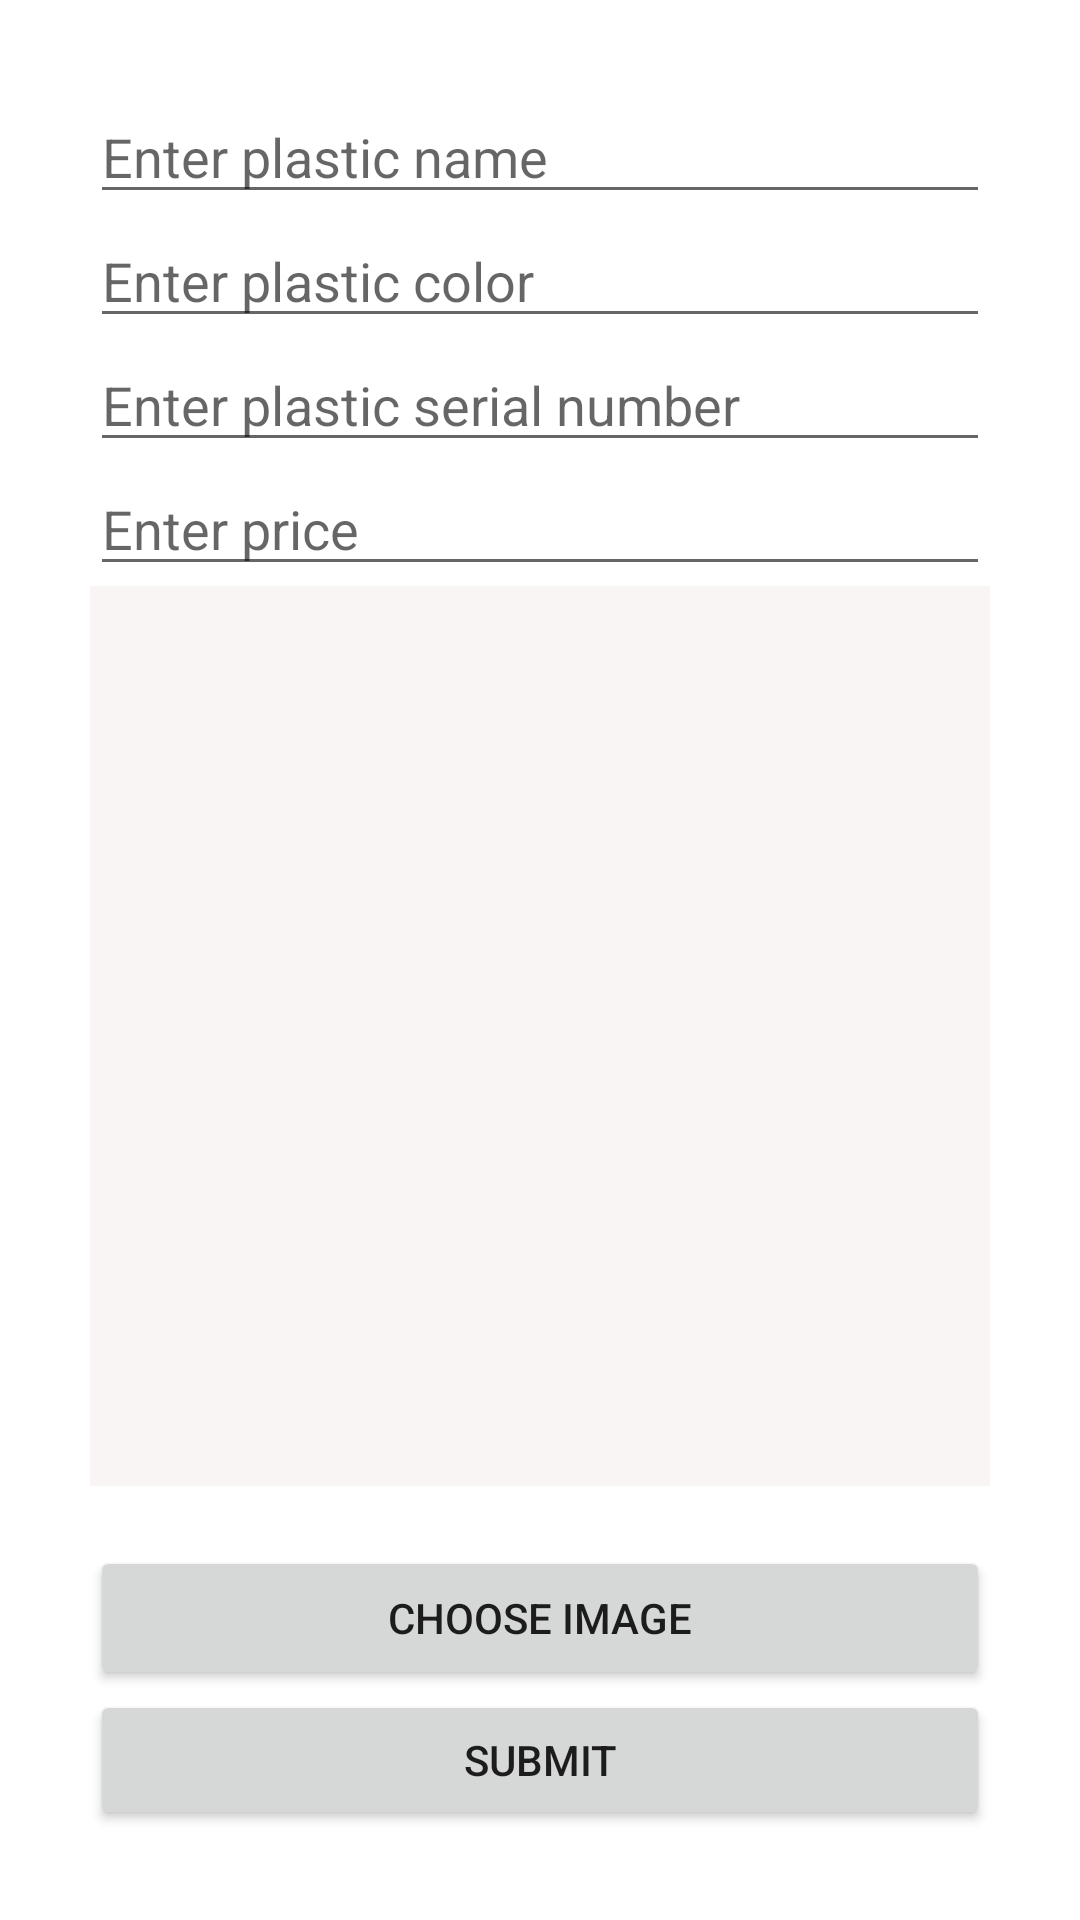

Layout XML and referenced resources for this Android screen:
<!-- AndroidManifest.xml: application theme Theme.Finalproject -->
<!-- res/layout/activity_addplastics.xml -->
<?xml version="1.0" encoding="utf-8"?>
<LinearLayout
    xmlns:android="http://schemas.android.com/apk/res/android"
    xmlns:tools="http://schemas.android.com/tools"
    xmlns:app="http://schemas.android.com/apk/res-auto"
    android:layout_width="match_parent"
    android:layout_height="match_parent"
    app:layout_behavior="@string/appbar_scrolling_view_behavior"
    tools:context=".AddplasticsActivity"
    android:padding="30dp"
    android:orientation="vertical"
    >

    <EditText
        android:id="@+id/mEdtModel"
        android:layout_width="match_parent"
        android:layout_height="wrap_content"
        android:ems="10"
        android:hint="Enter plastic name"
        android:inputType="text" />

    <EditText
        android:id="@+id/mEdtColor"
        android:layout_width="match_parent"
        android:layout_height="wrap_content"
        android:ems="10"
        android:hint="Enter plastic color"
        android:inputType="text" />

    <EditText
        android:id="@+id/mEdtRegNo"
        android:layout_width="match_parent"
        android:layout_height="wrap_content"
        android:ems="10"
        android:hint="Enter plastic serial number"
        android:inputType="text" />

    <EditText
        android:id="@+id/mEdtPrice"
        android:layout_width="match_parent"
        android:layout_height="wrap_content"
        android:ems="10"
        android:hint="Enter price"
        android:inputType="numberDecimal" />

    <ImageView
        android:id="@+id/image_preview"
        android:layout_width="match_parent"
        android:layout_height="300dp"
        android:scaleType="centerCrop"
        android:background="#FAF5F5"
        />

    <Button
        android:id="@+id/btn_choose_image"
        android:layout_width="match_parent"
        android:layout_height="wrap_content"
        android:layout_marginTop="20dp"
        android:text="Choose image"
        />

    <Button
        android:id="@+id/btn_upload_image"
        android:layout_width="match_parent"
        android:layout_height="wrap_content"
        android:text="Submit"
        />

</LinearLayout>
<!-- resources referenced by this layout -->
<resources>
  <style name="Theme.Finalproject" parent="Theme.MaterialComponents.DayNight.DarkActionBar">
          
          <item name="colorPrimary">@color/black</item>
          <item name="colorPrimaryVariant">@color/black</item>
          <item name="colorOnPrimary">@color/white</item>
          
          <item name="colorSecondary">@color/teal_200</item>
          <item name="colorSecondaryVariant">@color/teal_700</item>
          <item name="colorOnSecondary">@color/black</item>
          
          <item name="android:statusBarColor">?attr/colorPrimaryVariant</item>
          
      </style>
  <!-- not gathered from this repository: default colours our renderer supplied (Android Studio template values) -->
  <color name="teal_200">#FF03DAC5</color>
  <color name="teal_700">#FF018786</color>
  <color name="black">#FF000000</color>
  <color name="white">#FFFFFFFF</color>
</resources>
